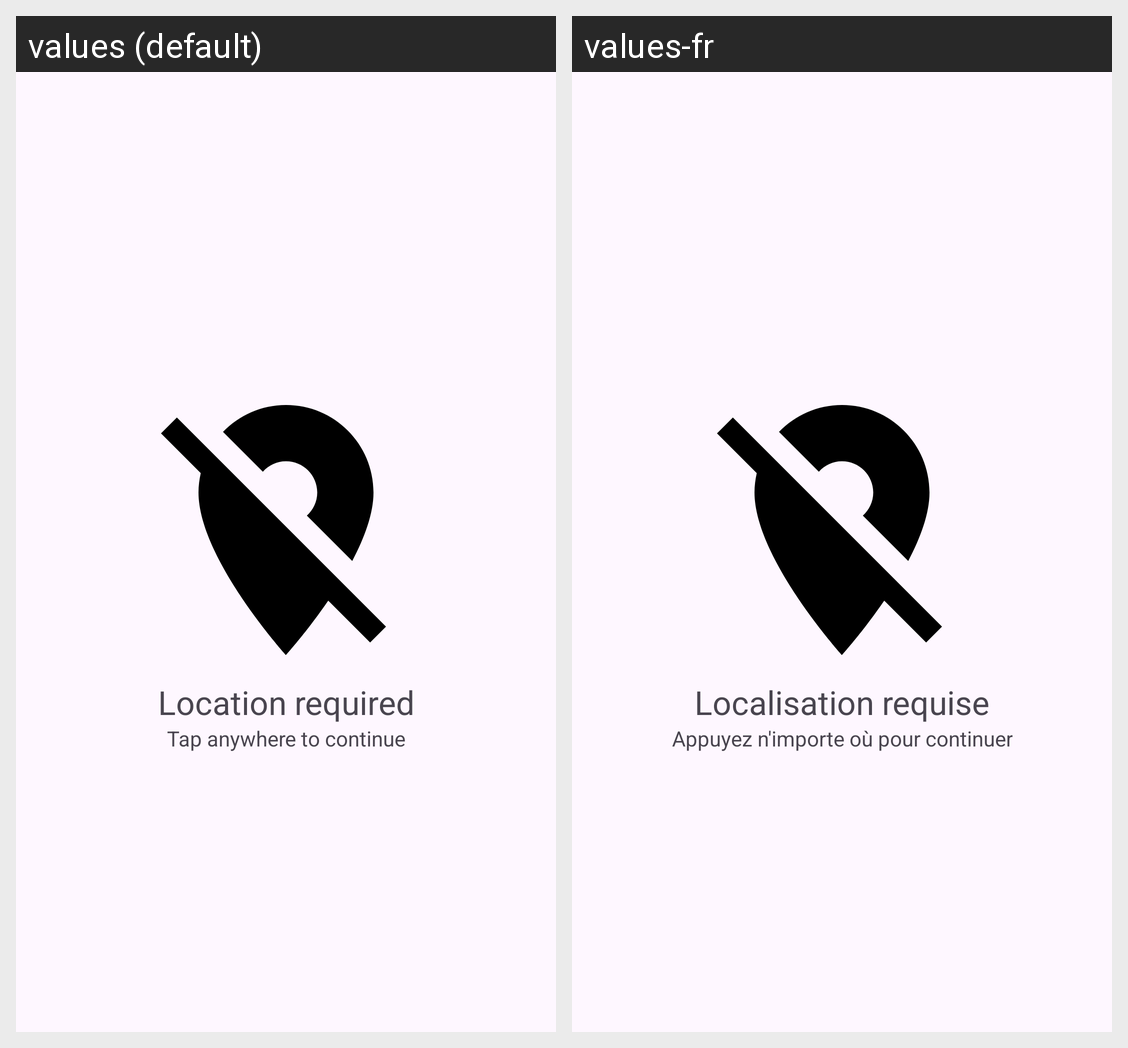

Translations of the strings shown on this Android screen, per locale in the grid:
Android screen res/layout/fragment_no_permission.xml rendered under 2 locales, left to right: values (default), values-fr. Device: Nexus 5 (rendered at 1080×1920; each locale shown at half size, 540×960, under a caption strip naming it); theme Theme.Go4Lunch.
Strings drawn on this screen, with the default value and each locale's value (text and hints the layout hard-codes, and strings that could not be matched under every locale, appear in the picture but are not listed):

no_permission_message
  values: Location required
  values-fr: Localisation requise

no_permission_submessage
  values: Tap anywhere to continue
  values-fr: Appuyez n'importe où pour continuer
